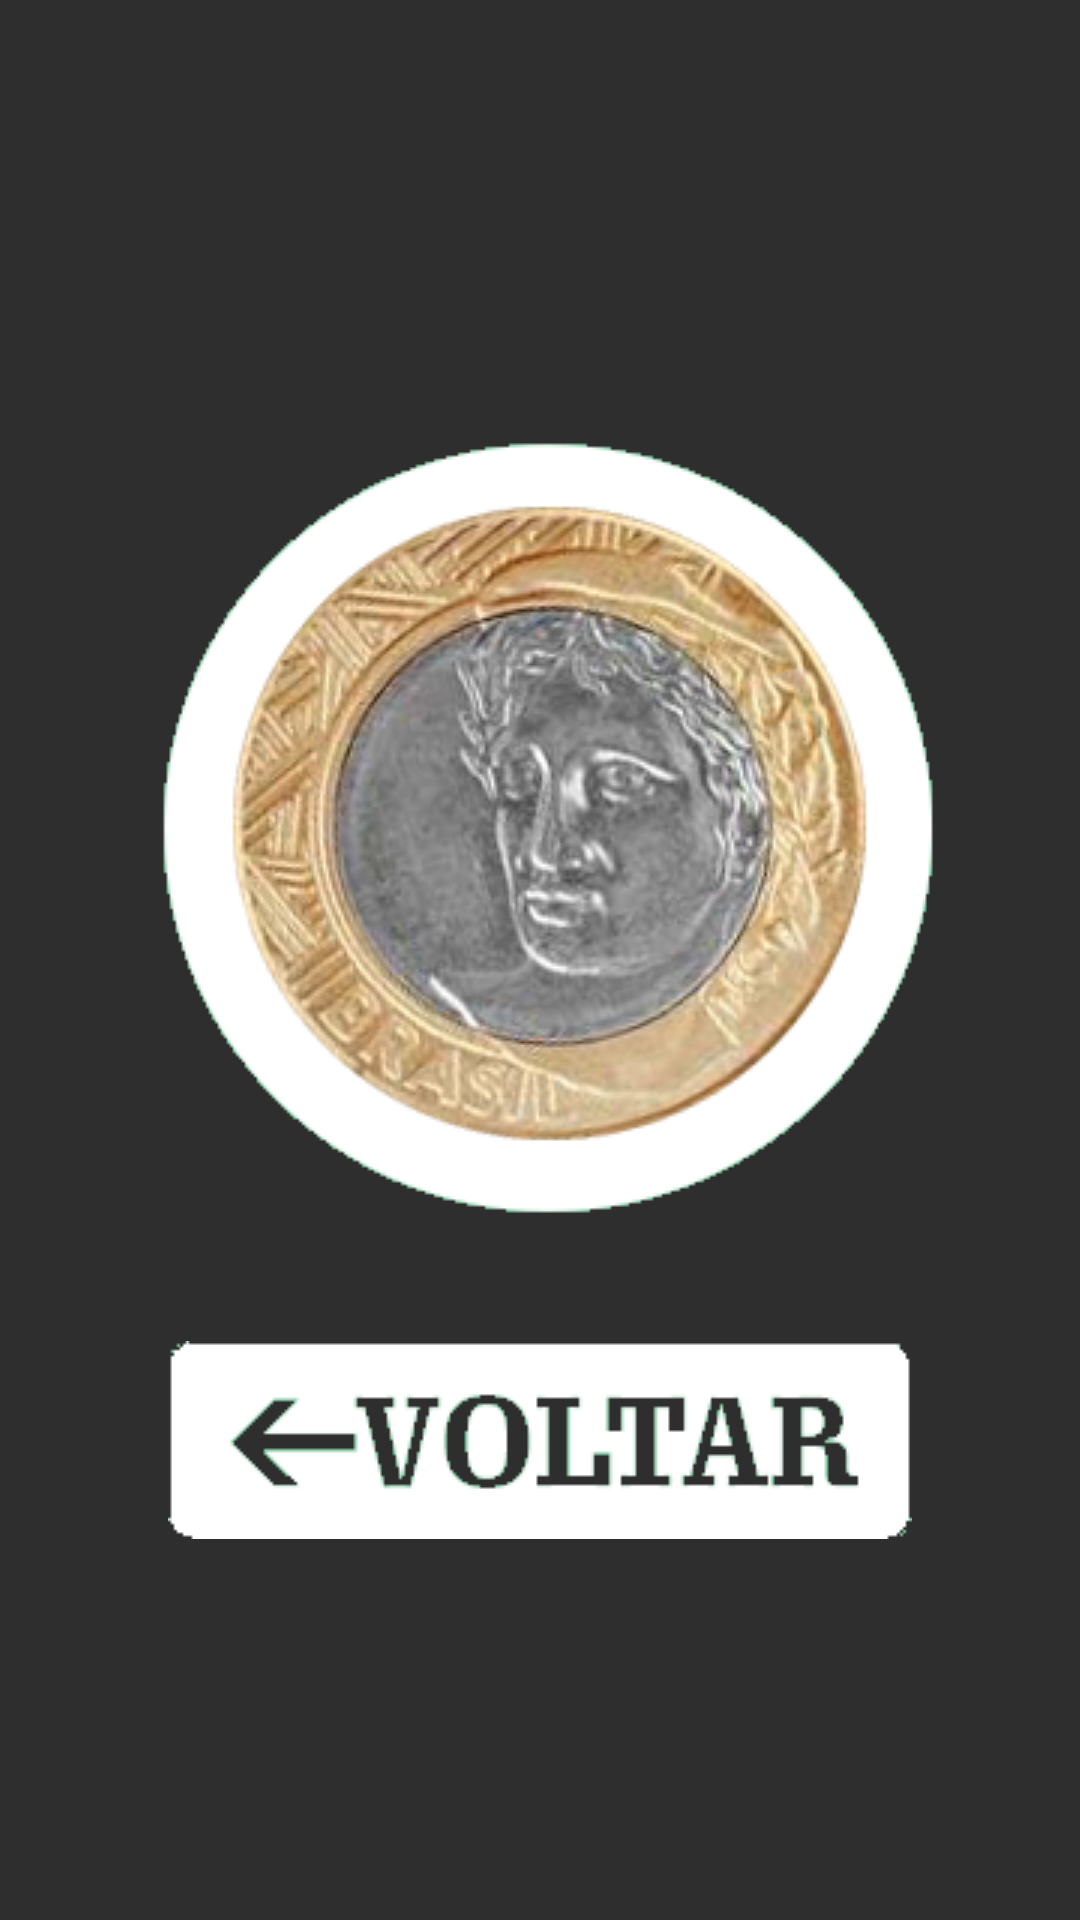

Reconstruct the res/layout file that produces this screen, plus the resources it refers to.
<!-- AndroidManifest.xml: application theme AppTheme -->
<!-- res/layout/activity_resultado.xml -->
<?xml version="1.0" encoding="utf-8"?>
<androidx.constraintlayout.widget.ConstraintLayout xmlns:android="http://schemas.android.com/apk/res/android"
    xmlns:app="http://schemas.android.com/apk/res-auto"
    xmlns:tools="http://schemas.android.com/tools"
    android:layout_width="match_parent"
    android:layout_height="match_parent"
    tools:context=".ResultadoActivity">

    <ImageView
        android:id="@+id/imageResultado"
        android:layout_width="wrap_content"
        android:layout_height="wrap_content"
        android:layout_marginBottom="8dp"
        app:layout_constraintBottom_toTopOf="@+id/buttonVoltar"
        app:layout_constraintEnd_toEndOf="parent"
        app:layout_constraintStart_toStartOf="parent"
        app:layout_constraintTop_toTopOf="parent"
        app:layout_constraintVertical_chainStyle="packed"
        app:srcCompat="@drawable/moeda_cara_dark" />

    <Button
        android:id="@+id/buttonVoltar"
        android:layout_width="wrap_content"
        android:layout_height="wrap_content"
        android:layout_marginTop="8dp"
        android:background="@drawable/botao_voltar_dark"
        app:layout_constraintBottom_toBottomOf="parent"
        app:layout_constraintEnd_toEndOf="parent"
        app:layout_constraintHorizontal_bias="0.5"
        app:layout_constraintStart_toStartOf="parent"
        app:layout_constraintTop_toBottomOf="@+id/imageResultado" />
</androidx.constraintlayout.widget.ConstraintLayout>
<!-- resources referenced by this layout -->
<resources>
  <!-- drawable botao_voltar_dark: png bitmap (drawable, 6059 bytes) -->
  <!-- drawable moeda_cara_dark: png bitmap (drawable, 89993 bytes) -->
  <style name="AppTheme" parent="Theme.AppCompat.Light.NoActionBar">
          
          <item name="colorPrimary">@color/colorPrimary</item>
          <item name="colorPrimaryDark">@color/colorPrimaryDark</item>
          <item name="colorAccent">@color/colorAccent</item>
          <item name="android:colorBackground">@color/fundo_app</item>
      </style>
  <color name="colorPrimary">#6200EE</color>
  <color name="colorPrimaryDark">#3700B3</color>
  <color name="colorAccent">#03DAC5</color>
  <color name="fundo_app">#2e2e2e</color>
</resources>
